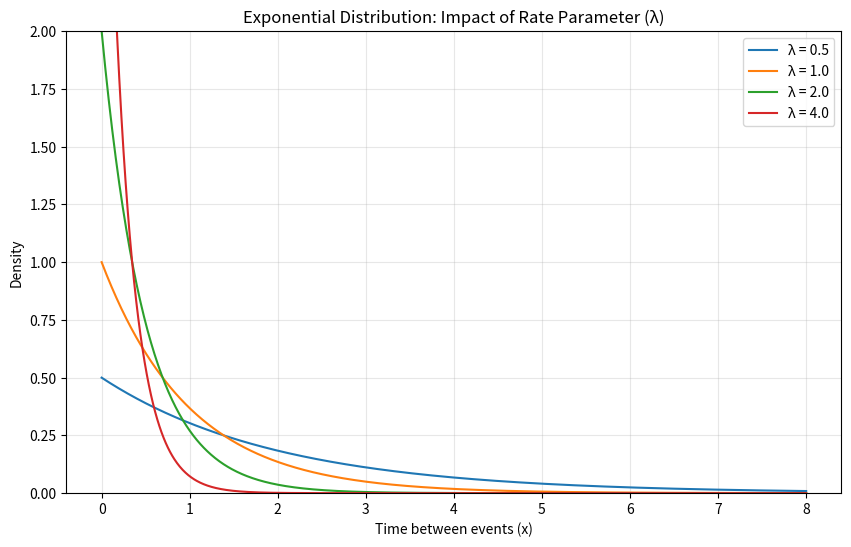

Write Python code to recreate this figure.
import math
import random
import matplotlib.pyplot as plt
import numpy as np

def simulate_exponential(lam):
    """Manually generates a random waiting time."""
    u = random.random()
    # Inverse transform formula
    return -math.log(1 - u) / lam

# Task 1: COVID-19 Probability Calculation
lam_covid = 0.01
prob_more_than_120 = math.exp(-lam_covid * 120)
print(f"Probability wave takes > 120 days: {prob_more_than_120:.4f}")

# Task 2: Simulate different rate parameters (0.5, 1.0, 2.0, 4.0)
rates = [0.5, 1.0, 2.0, 4.0]
x_axis = np.linspace(0, 8, 1000)

plt.figure(figsize=(10, 6))

for r in rates:
    # Theoretical Curve
    y = [r * math.exp(-r * val) for val in x_axis]
    plt.plot(x_axis, y, label=f'λ = {r}')

    # Optional: Generate 1000 random samples to see if they match
    samples = [simulate_exponential(r) for _ in range(1000)]

plt.title('Exponential Distribution: Impact of Rate Parameter (λ)')
plt.xlabel('Time between events (x)')
plt.ylabel('Density')
plt.ylim(0, 2)
plt.legend()
plt.grid(True, alpha=0.3)
plt.show()
